Run: headless pygame with SDL's dummy video driver; simulated clock (each Clock.tick advances the game by its frame time, no real sleeping); random seed 0; keys injected as events and as key.get_pressed() state; mouse plan: one left click at the window centre at the start of phase 2, then a move to the lower-right quarter at the start of phase 3.
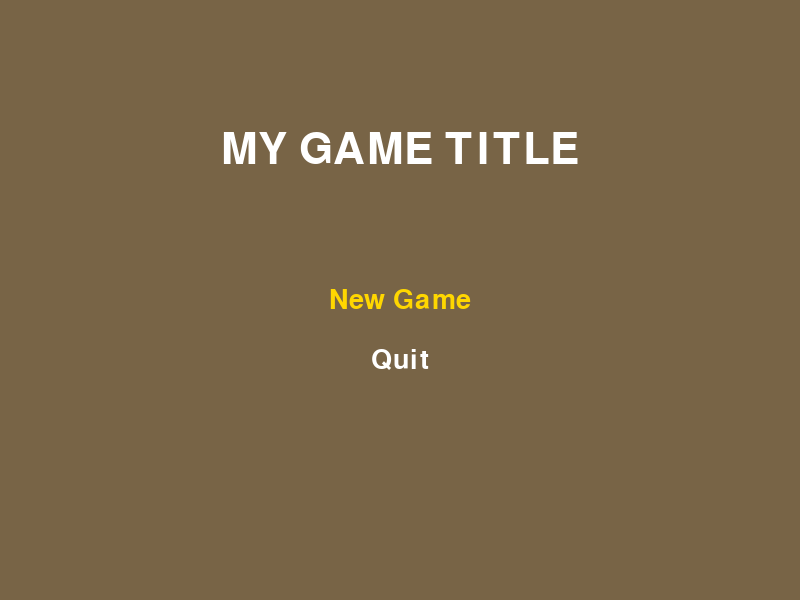
Frame 1 of 4 · flips 1–60 · no input
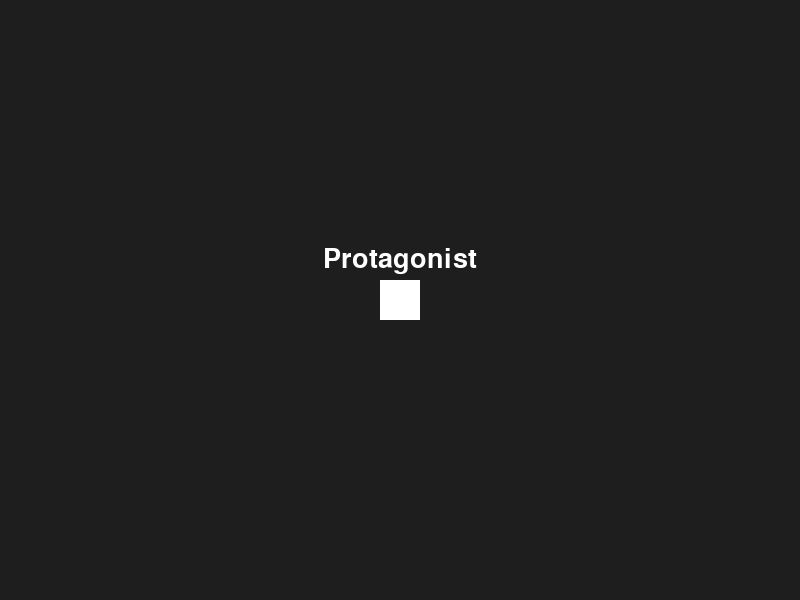
Frame 2 of 4 · flips 61–180 · clicked the window centre · tapped SPACE, RETURN · held RIGHT (→), D
Frame 3 of 4 · flips 181–300 · moved the mouse to the lower-right quarter · held DOWN (↓), S · screen unchanged from frame 2, image omitted
Frame 4 of 4 · flips 301–420 · held LEFT (←), A, UP (↑), W · screen unchanged from frame 3, image omitted

The pygame program that drew these frames:

import pygame
import sys

pygame.init()

SCREEN_WIDTH = 800
SCREEN_HEIGHT = 600
screen = pygame.display.set_mode((SCREEN_WIDTH, SCREEN_HEIGHT))
pygame.display.set_caption("My Game")
clock = pygame.time.Clock()

BARREN_BG = (120, 100, 70)
WHITE = (255, 255, 255)
HIGHLIGHT = (255, 215, 0)

title_font = pygame.font.SysFont(None, 64)
menu_font = pygame.font.SysFont(None, 40)

game_state = "TITLE"
selected_option = 0
menu_options = ["New Game", "Quit"]
menu_option_rects = []

protagonist = {
    "name": "Protagonist",
    "x": SCREEN_WIDTH // 2,
    "y": SCREEN_HEIGHT // 2,
}

def draw_title_screen():
    global menu_option_rects
    screen.fill(BARREN_BG)

    title_surface = title_font.render("MY GAME TITLE", True, WHITE)
    title_rect = title_surface.get_rect(center=(SCREEN_WIDTH // 2, 150))
    screen.blit(title_surface, title_rect)

    menu_option_rects = []
    for i, option in enumerate(menu_options):
        color = HIGHLIGHT if i == selected_option else WHITE
        option_surface = menu_font.render(option, True, color)
        option_rect = option_surface.get_rect(center=(SCREEN_WIDTH // 2, 300 + i * 60))
        screen.blit(option_surface, option_rect)
        menu_option_rects.append(option_rect)


def activate_menu_option(option_name):
    global game_state
    if option_name == "New Game":
        game_state = "GAME"
    elif option_name == "Quit":
        pygame.quit()
        sys.exit()


def handle_title_input(event):
    global selected_option
    if event.type == pygame.KEYDOWN:
        if event.key == pygame.K_UP:
            selected_option = (selected_option - 1) % len(menu_options)
        elif event.key == pygame.K_DOWN:
            selected_option = (selected_option + 1) % len(menu_options)
        elif event.key == pygame.K_RETURN:
            activate_menu_option(menu_options[selected_option])
    elif event.type == pygame.MOUSEMOTION:
        for i, rect in enumerate(menu_option_rects):
            if rect.collidepoint(event.pos):
                selected_option = i
    elif event.type == pygame.MOUSEBUTTONDOWN and event.button == 1:
        for i, rect in enumerate(menu_option_rects):
            if rect.collidepoint(event.pos):
                activate_menu_option(menu_options[i])


def draw_game_screen():
    screen.fill((30, 30, 30))

    protagonist_rect = pygame.Rect(0, 0, 40, 40)
    protagonist_rect.center = (protagonist["x"], protagonist["y"])
    pygame.draw.rect(screen, WHITE, protagonist_rect)

    name_surface = menu_font.render(protagonist["name"], True, WHITE)
    name_rect = name_surface.get_rect(center=(protagonist["x"], protagonist["y"] - 40))
    screen.blit(name_surface, name_rect)

running = True
while running:
    for event in pygame.event.get():
        if event.type == pygame.QUIT:
            running = False
        elif game_state == "TITLE":
            handle_title_input(event)

    if game_state == "TITLE":
        draw_title_screen()
    elif game_state == "GAME":
        draw_game_screen()

    pygame.display.flip()
    clock.tick(60)

pygame.quit()
